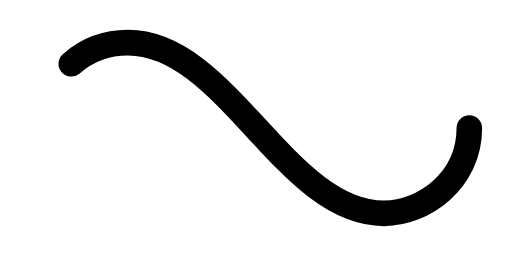
t = 0.00 s
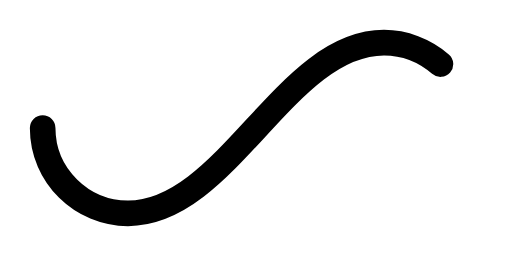
t = 0.50 s
t = 1.00 s: frame unchanged from t = 0.00 s, image omitted
t = 1.50 s: frame unchanged from t = 0.50 s, image omitted

The animated SVG that drew these frames (rendered in a browser with its animation timeline set to each time). Animation: 1 SMIL element (animate=1); one cycle of 2.00 s, repeats indefinitely.

﻿<svg xmlns='http://www.w3.org/2000/svg' viewBox='0 0 300 150'><path fill='none' stroke='#000000' stroke-width='15' stroke-linecap='round' stroke-dasharray='300 385' stroke-dashoffset='0' d='M275 75c0 31-27 50-50 50-58 0-92-100-150-100-28 0-50 22-50 50s23 50 50 50c58 0 92-100 150-100 24 0 50 19 50 50Z'><animate attributeName='stroke-dashoffset' calcMode='spline' dur='2' values='685;-685' keySplines='0 0 1 1' repeatCount='indefinite'></animate></path></svg>